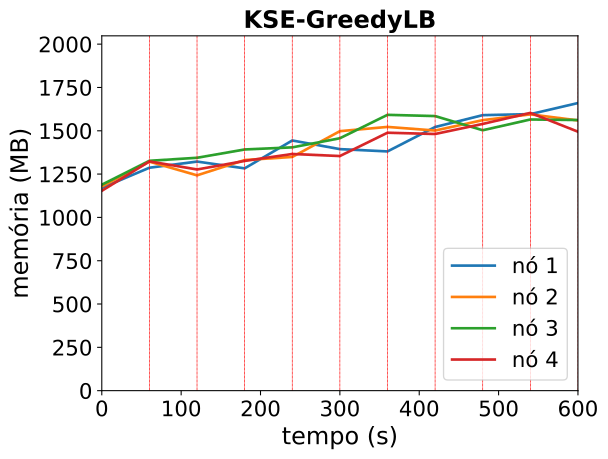

Values plotted in this chart, from the file beside it:
timestamp, ppgcc-m02_pod_amount, ppgcc-m02_memory, ppgcc-m02_cpu, ppgcc-m03_pod_amount, ppgcc-m03_memory, ppgcc-m03_cpu, ppgcc-m04_pod_amount, ppgcc-m04_memory, ppgcc-m04_cpu, ppgcc-m05_pod_amount, ppgcc-m05_memory, ppgcc-m05_cpu
0, 10, 1198652, 178534499, 10, 1207032, 219427091, 10, 1217372, 179455948, 10, 1181156, 179321658
60, 10, 1317584, 288857649, 10, 1353288, 355880217, 10, 1358612, 357790273, 10, 1355000, 393926755
120, 10, 1354016, 617487711, 10, 1272636, 618009763, 10, 1376432, 654506670, 10, 1307260, 669861002
180, 9, 1313888, 801895498, 11, 1363056, 798826622, 10, 1425536, 892624949, 10, 1357664, 708343134
240, 10, 1478628, 939872882, 10, 1381252, 853217926, 10, 1437940, 918994705, 10, 1398848, 803249492
300, 10, 1427544, 942245060, 10, 1533712, 991457190, 10, 1491852, 1100227939, 10, 1386704, 902733285
360, 10, 1413992, 1092994284, 10, 1558832, 1124969492, 10, 1630188, 1201410375, 10, 1524484, 1096075997
420, 10, 1558400, 996424405, 10, 1537448, 1135479511, 10, 1622928, 1404436510, 10, 1516960, 1347060210
480, 10, 1628368, 1168985184, 10, 1598828, 1329870602, 10, 1539108, 1357214255, 10, 1576564, 1292512174
540, 10, 1634440, 1408466884, 10, 1633016, 1443118593, 10, 1602728, 1122457267, 10, 1641772, 1463587488
600, 10, 1699912, 1471025835, 10, 1597244, 1569572469, 10, 1599564, 1428825971, 10, 1530496, 1360389303
